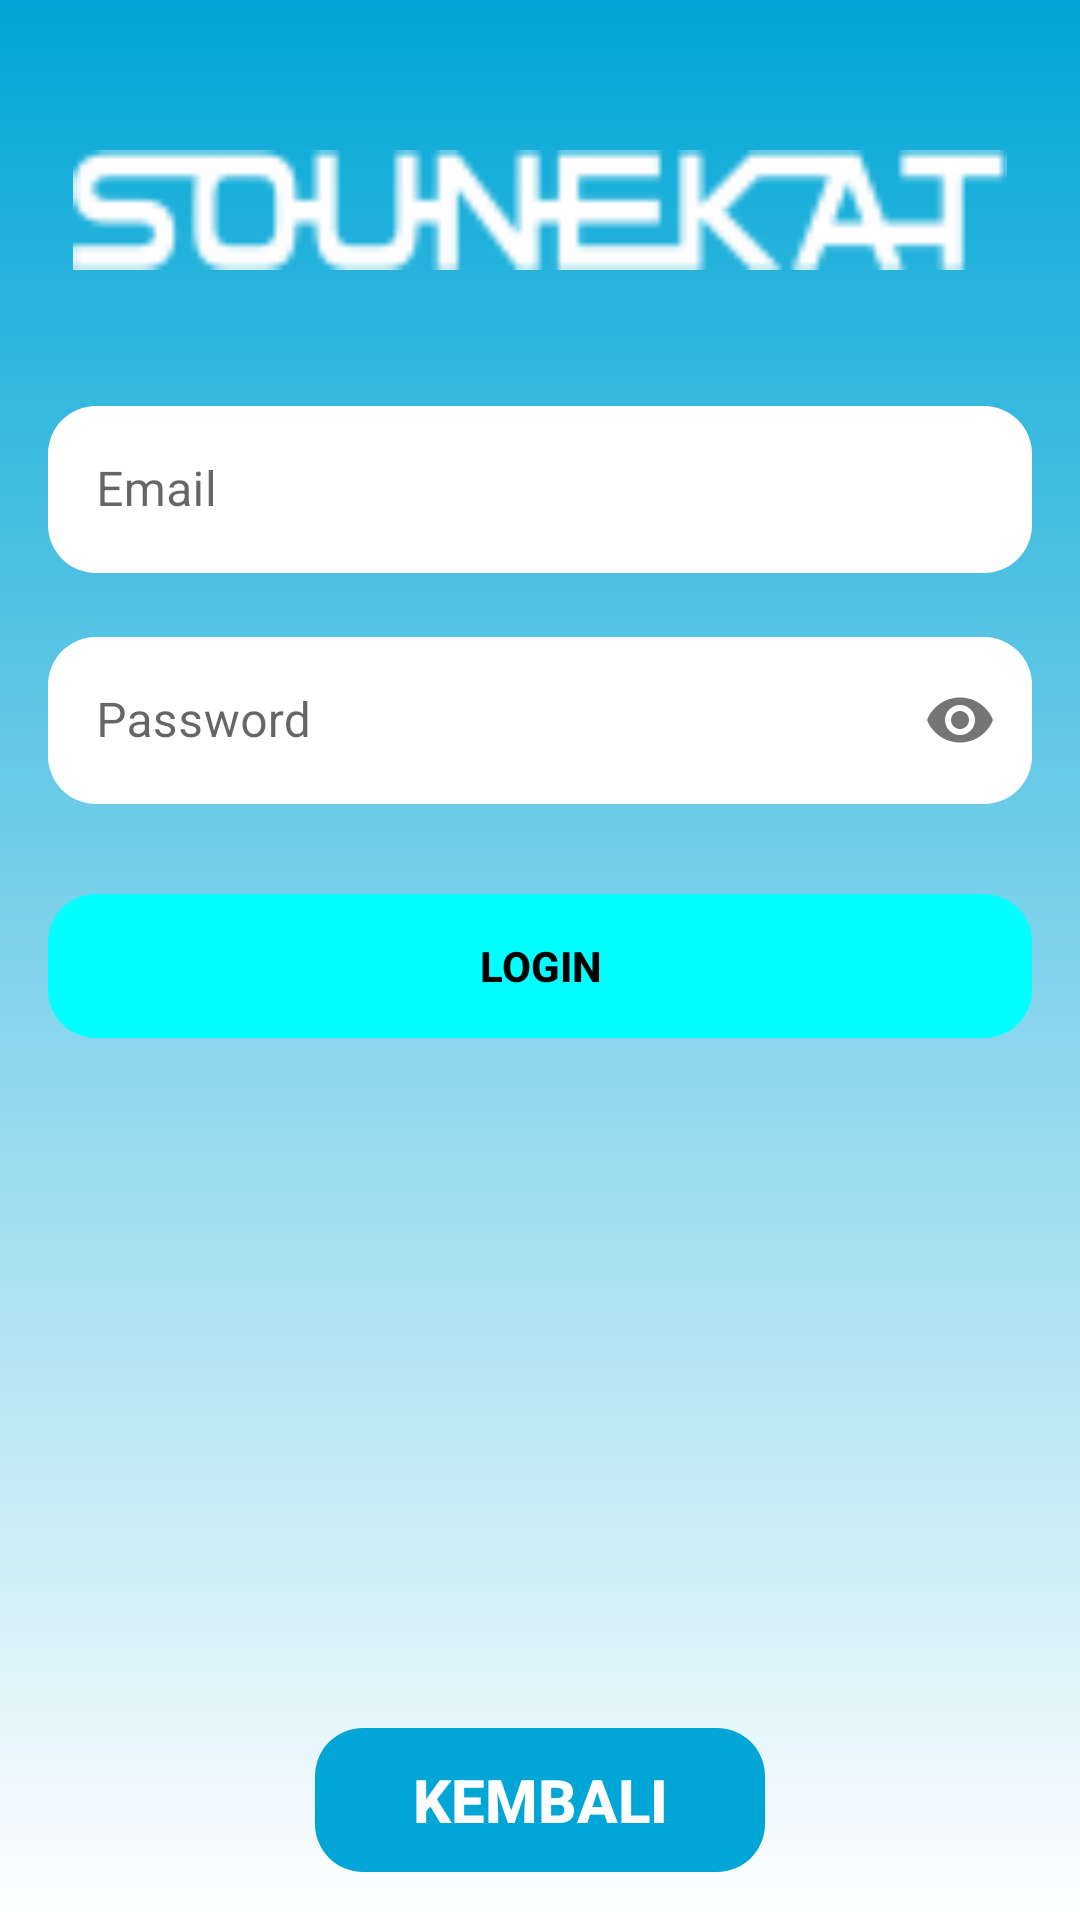

Layout XML and referenced resources for this Android screen:
<!-- AndroidManifest.xml: application theme Theme.Sounekat -->
<!-- res/layout/activity_login.xml -->
<?xml version="1.0" encoding="utf-8"?>
<androidx.constraintlayout.widget.ConstraintLayout xmlns:android="http://schemas.android.com/apk/res/android"
    xmlns:app="http://schemas.android.com/apk/res-auto"
    xmlns:tools="http://schemas.android.com/tools"
    android:layout_width="match_parent"
    android:background="@drawable/background"
    android:layout_height="match_parent"
    tools:context=".ui.LoginActivity">

    <ImageView
        android:id="@+id/imageView"
        android:layout_width="match_parent"
        android:layout_height="40dp"
        android:layout_marginTop="50dp"
        android:src="@drawable/sounekat"
        app:layout_constraintEnd_toEndOf="parent"
        app:layout_constraintStart_toStartOf="parent"
        app:layout_constraintTop_toTopOf="parent" />

    <com.google.android.material.textfield.TextInputLayout
        android:id="@+id/textInputLayout"
        style="@style/Widget.MaterialComponents.TextInputLayout.OutlinedBox"
        android:layout_width="match_parent"
        android:layout_height="wrap_content"
        android:layout_marginTop="40dp"
        android:layout_marginStart="16sp"
        android:layout_marginEnd="16sp"
        app:layout_constraintEnd_toEndOf="parent"
        app:layout_constraintStart_toStartOf="parent"
        app:layout_constraintTop_toBottomOf="@+id/imageView">

        <com.google.android.material.textfield.TextInputEditText
            android:id="@+id/email"
            android:layout_width="match_parent"
            android:layout_height="wrap_content"
            android:background="@drawable/bg_rounded_bottom"
            android:backgroundTint="@color/white"
            android:hint="Email"
            android:inputType="textEmailAddress"
            android:textColor="@color/black" />

    </com.google.android.material.textfield.TextInputLayout>


    <com.google.android.material.textfield.TextInputLayout
        android:id="@+id/textInputLayout2"
        style="@style/Widget.MaterialComponents.TextInputLayout.OutlinedBox"
        android:layout_width="match_parent"
        android:layout_height="wrap_content"
        android:layout_marginStart="16sp"
        android:layout_marginTop="16sp"
        android:layout_marginEnd="16sp"
        app:layout_constraintEnd_toEndOf="parent"
        app:layout_constraintStart_toStartOf="parent"
        app:layout_constraintTop_toBottomOf="@+id/textInputLayout"
        app:passwordToggleEnabled="true">

        <com.google.android.material.textfield.TextInputEditText
            android:id="@+id/password"
            android:layout_width="match_parent"
            android:layout_height="wrap_content"
            android:background="@drawable/bg_rounded_bottom"
            android:backgroundTint="@color/white"
            android:textColor="@color/black"
            android:hint="Password"
            android:inputType="textPassword" />

    </com.google.android.material.textfield.TextInputLayout>


    <ProgressBar
        android:id="@+id/progressBar"
        android:layout_width="wrap_content"
        android:layout_height="wrap_content"
        android:layout_marginTop="16sp"
        android:visibility="gone"
        app:layout_constraintEnd_toEndOf="parent"
        app:layout_constraintStart_toStartOf="parent"
        app:layout_constraintTop_toBottomOf="@+id/textInputLayout2" />

    <androidx.appcompat.widget.AppCompatButton
        android:id="@+id/loginBtn"
        android:layout_width="match_parent"
        android:layout_height="wrap_content"
        android:layout_marginStart="16sp"
        android:layout_marginEnd="16sp"
        android:backgroundTint="@color/blue_button"
        android:layout_marginTop="30dp"
        android:background="@drawable/bg_rounded_bottom"
        android:text="Login"
        android:textStyle="bold"
        android:textColor="@color/black"
        app:layout_constraintEnd_toEndOf="parent"
        app:layout_constraintStart_toStartOf="parent"
        app:layout_constraintTop_toBottomOf="@+id/progressBar" />


    <androidx.appcompat.widget.AppCompatButton
        android:id="@+id/backButton"
        android:layout_width="150dp"
        android:layout_height="wrap_content"
        android:layout_marginStart="16sp"
        android:layout_marginEnd="16sp"
        android:background="@drawable/bg_rounded_bottom"
        android:backgroundTint="@color/blue"
        android:textSize="20sp"
        android:text="KEMBALI"
        android:textColor="@color/white"
        android:textStyle="bold"
        android:layout_marginBottom="16sp"
        app:layout_constraintBottom_toBottomOf="parent"
        app:layout_constraintEnd_toEndOf="parent"
        app:layout_constraintStart_toStartOf="parent" />
</androidx.constraintlayout.widget.ConstraintLayout>
<!-- resources referenced by this layout -->
<resources>
  <color name="black">#FF000000</color>
  <color name="blue">#01a6d6</color>
  <color name="blue_button">#00ffff</color>
  <color name="white">#FFFFFFFF</color>
  <!-- drawable background (drawable) -->
  <?xml version="1.0" encoding="utf-8"?>
  <shape xmlns:android="http://schemas.android.com/apk/res/android" android:shape="rectangle">
  
      <gradient
          android:angle="-90"
          android:startColor="@color/blue"
          android:endColor="#FFFFFF"/>
  
  </shape>
  <!-- drawable bg_rounded_bottom (drawable) -->
  <?xml version="1.0" encoding="utf-8"?>
  <shape xmlns:android="http://schemas.android.com/apk/res/android" android:shape="rectangle">
  
      <corners android:radius="16sp" />
  
  </shape>
  <!-- drawable sounekat: png bitmap (drawable, 5156 bytes) -->
  <style name="Theme.Sounekat" parent="Theme.MaterialComponents.Light.NoActionBar">
          
          <item name="colorPrimary">@color/blue</item>
          <item name="colorPrimaryVariant">@color/blue_drawer</item>
          <item name="colorOnPrimary">@color/white</item>
          
          <item name="colorSecondary">@color/teal_200</item>
          <item name="colorSecondaryVariant">@color/teal_700</item>
          <item name="colorOnSecondary">@color/black</item>
          
          <item name="android:statusBarColor" tools:targetApi="l">?attr/colorPrimaryVariant</item>
          
      </style>
  <color name="blue_drawer">#0178ba</color>
  <color name="teal_200">#FF03DAC5</color>
  <color name="teal_700">#FF018786</color>
</resources>
